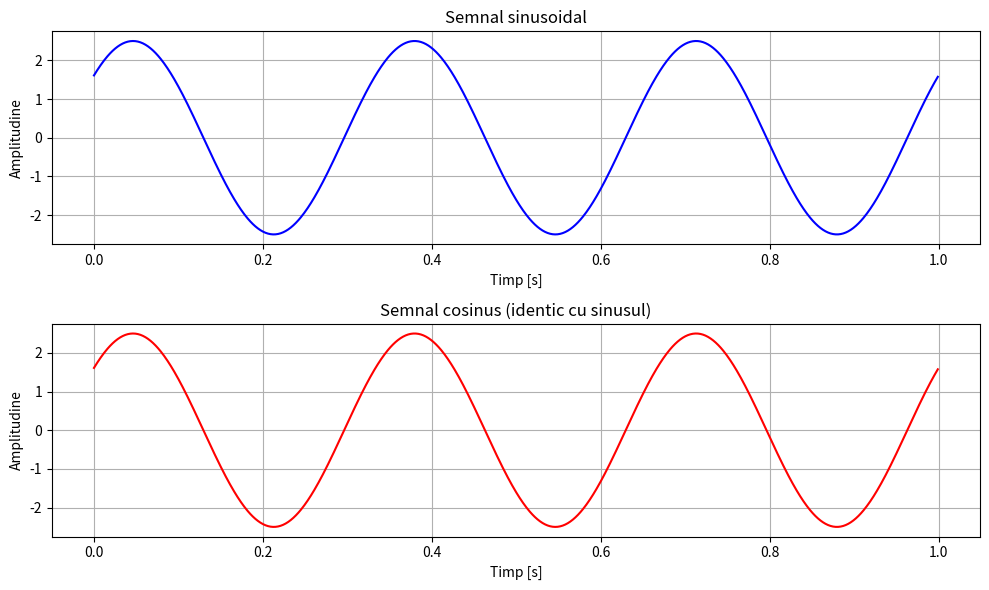

The matplotlib source for this figure:
import numpy as np
import matplotlib.pyplot as plt

A = 2.5         
f = 3.0          
phi = 0.7        
fs = 1000        
t = np.arange(0, 1, 1/fs)  

sinus = A * np.sin(2 * np.pi * f * t + phi)

cosinus = A * np.cos(2 * np.pi * f * t + (phi - np.pi/2))

max_diff = np.max(np.abs(sinus - cosinus))
print(f"Max |sin - cos| = {max_diff:.3e} (≈ 0, diferențe numerice minore)")

plt.figure(figsize=(10, 6))

plt.subplot(2, 1, 1)
plt.plot(t, sinus, 'b')
plt.title('Semnal sinusoidal')
plt.xlabel('Timp [s]')
plt.ylabel('Amplitudine')
plt.grid(True)

plt.subplot(2, 1, 2)
plt.plot(t, cosinus, 'r')
plt.title('Semnal cosinus (identic cu sinusul)')
plt.xlabel('Timp [s]')
plt.ylabel('Amplitudine')
plt.grid(True)

plt.tight_layout()
plt.show()
